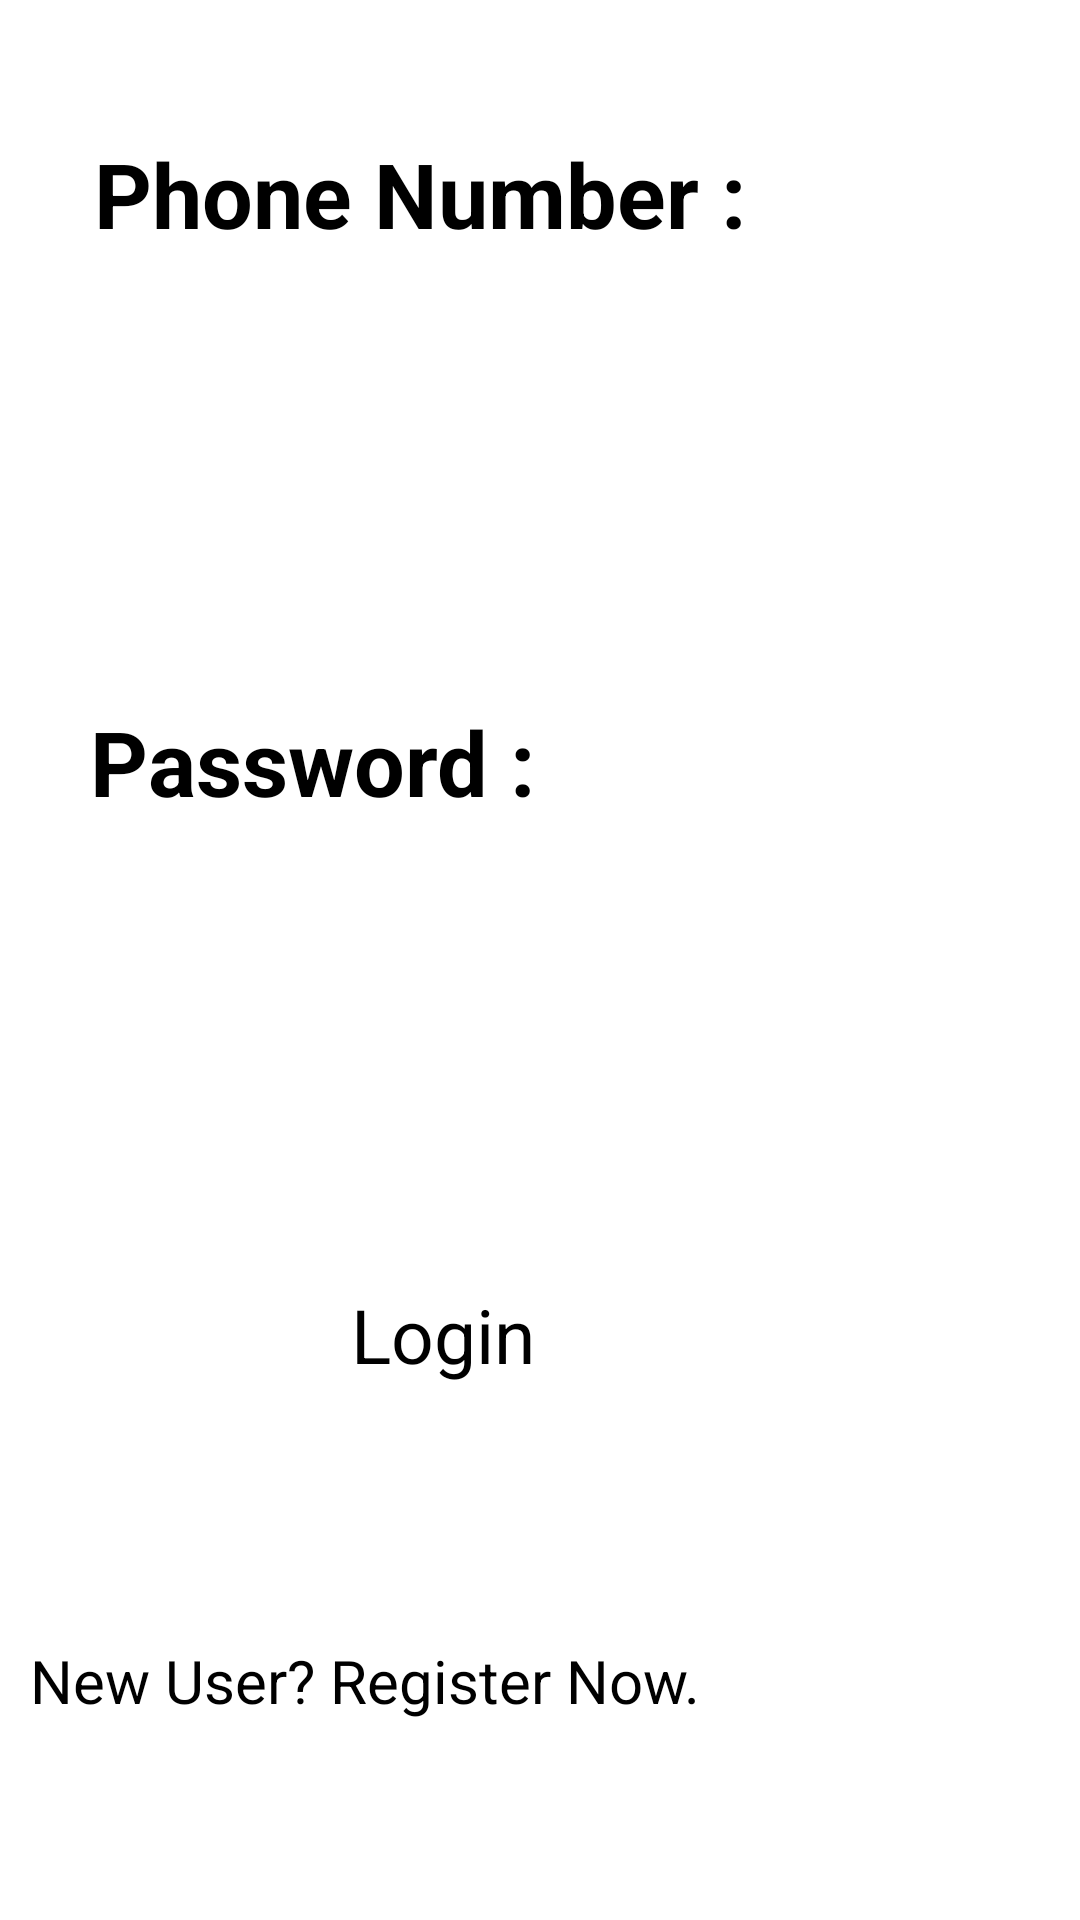

Reconstruct the res/layout file that produces this screen, plus the resources it refers to.
<!-- AndroidManifest.xml: application theme Theme.EWallet -->
<!-- res/layout/activity_login.xml -->
<?xml version="1.0" encoding="utf-8"?>
<androidx.constraintlayout.widget.ConstraintLayout xmlns:android="http://schemas.android.com/apk/res/android"
    xmlns:app="http://schemas.android.com/apk/res-auto"
    xmlns:tools="http://schemas.android.com/tools"
    android:layout_width="match_parent"
    android:layout_height="match_parent"
    tools:context=".Login">


    <TextView
        android:id="@+id/textView"
        android:layout_width="235dp"
        android:layout_height="57dp"
        android:text="Phone Number :"
        android:textSize="30dp"
        android:textStyle="bold"
        app:layout_constraintBottom_toBottomOf="parent"
        app:layout_constraintEnd_toEndOf="parent"
        app:layout_constraintHorizontal_bias="0.25"
        app:layout_constraintStart_toStartOf="parent"
        app:layout_constraintTop_toTopOf="parent"
        app:layout_constraintVertical_bias="0.076" />

    <EditText
        android:id="@+id/editTextPhone"
        android:layout_width="297dp"
        android:layout_height="50dp"
        android:ems="10"
        android:inputType="phone"
        app:layout_constraintBottom_toBottomOf="parent"
        app:layout_constraintEnd_toEndOf="parent"
        app:layout_constraintHorizontal_bias="0.385"
        app:layout_constraintStart_toStartOf="parent"
        app:layout_constraintTop_toTopOf="parent"
        app:layout_constraintVertical_bias="0.213"
        tools:ignore="SpeakableTextPresentCheck,SpeakableTextPresentCheck,SpeakableTextPresentCheck,SpeakableTextPresentCheck" />

    <TextView
        android:id="@+id/textView2"
        android:layout_width="250dp"
        android:layout_height="50dp"
        android:text="Password :"
        android:textSize="30dp"
        android:textStyle="bold"
        app:layout_constraintBottom_toBottomOf="parent"
        app:layout_constraintEnd_toEndOf="parent"
        app:layout_constraintHorizontal_bias="0.273"
        app:layout_constraintStart_toStartOf="parent"
        app:layout_constraintTop_toTopOf="parent"
        app:layout_constraintVertical_bias="0.396" />

    <EditText
        android:id="@+id/editTextTextPassword"
        android:layout_width="307dp"
        android:layout_height="55dp"
        android:ems="10"
        android:inputType="textPassword"
        app:layout_constraintBottom_toBottomOf="parent"
        app:layout_constraintEnd_toEndOf="parent"
        app:layout_constraintHorizontal_bias="0.423"
        app:layout_constraintStart_toStartOf="parent"
        app:layout_constraintTop_toTopOf="parent"
        app:layout_constraintVertical_bias="0.531"
        tools:ignore="SpeakableTextPresentCheck,SpeakableTextPresentCheck" />

    <Button
        android:id="@+id/button"
        android:layout_width="125dp"
        android:layout_height="56dp"
        android:text="Login"
        android:textSize="25dp"
        app:layout_constraintBottom_toBottomOf="parent"
        app:layout_constraintEnd_toEndOf="parent"
        app:layout_constraintHorizontal_bias="0.498"
        app:layout_constraintStart_toStartOf="parent"
        app:layout_constraintTop_toTopOf="parent"
        app:layout_constraintVertical_bias="0.733" />

    <Button
        android:id="@+id/button2"
        android:layout_width="340dp"
        android:layout_height="67dp"
        android:text="New User? Register Now."
        android:textSize="20dp"
        app:layout_constraintBottom_toBottomOf="parent"
        app:layout_constraintEnd_toEndOf="parent"
        app:layout_constraintStart_toStartOf="parent"
        app:layout_constraintTop_toTopOf="parent"
        app:layout_constraintVertical_bias="0.954" />

</androidx.constraintlayout.widget.ConstraintLayout>
<!-- resources referenced by this layout -->
<resources>

</resources>
